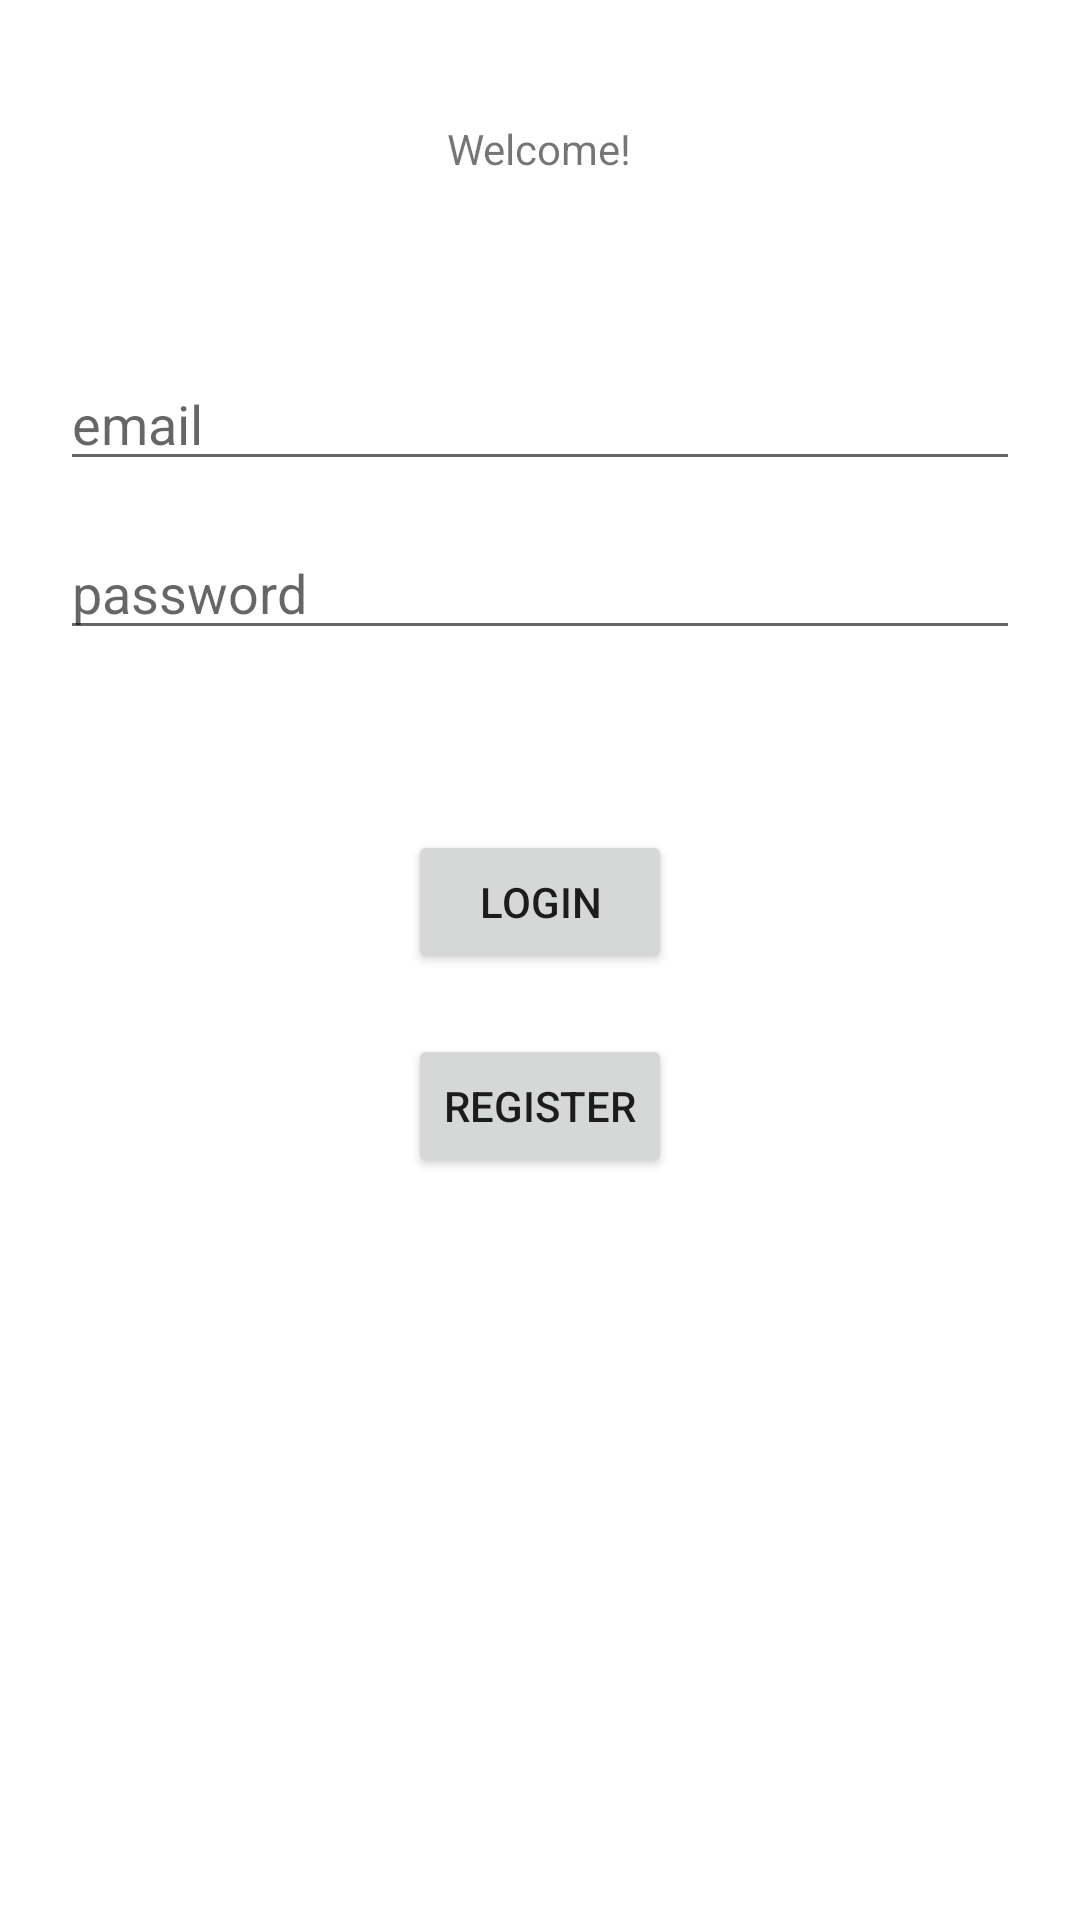

Android layout source for this screen:
<!-- AndroidManifest.xml: application theme Theme.RentMyStuff -->
<!-- res/layout/activity_main.xml -->
<?xml version="1.0" encoding="utf-8"?>
<RelativeLayout xmlns:android="http://schemas.android.com/apk/res/android"
    xmlns:app="http://schemas.android.com/apk/res-auto"
    xmlns:tools="http://schemas.android.com/tools"
    android:layout_width="match_parent"
    android:layout_height="match_parent"
    tools:context=".MainActivity"
    android:padding="20dp">


    <TextView
        android:layout_width="wrap_content"
        android:layout_height="wrap_content"
        android:text="Welcome!"
        android:layout_centerHorizontal="true"
        android:layout_marginTop="20dp"
        android:id="@+id/welcomeTxt"
       />
    <EditText
        android:layout_width="match_parent"
        android:layout_height="wrap_content"
        android:layout_below="@id/welcomeTxt"
        android:layout_marginTop="60dp"
        android:hint="email"
        android:id="@+id/emailETxt"
        />
    <EditText
        android:layout_width="match_parent"
        android:layout_height="wrap_content"
        android:layout_below="@id/emailETxt"
        android:layout_marginTop="15dp"
        android:hint="password"
        android:id="@+id/passwordETxt"
        android:inputType="textPassword"
        />
    <Button
        android:layout_width="wrap_content"
        android:layout_height="wrap_content"
        android:text="login"
        android:layout_marginTop="60dp"
        android:layout_below="@id/passwordETxt"
        android:layout_centerHorizontal="true"
        android:id="@+id/loginBtn"
        />

    <Button
        android:layout_width="wrap_content"
        android:layout_height="wrap_content"
        android:text="register"
        android:layout_marginTop="20dp"
        android:layout_below="@id/loginBtn"
        android:layout_centerHorizontal="true"
        android:id="@+id/registerBtn"/>



</RelativeLayout>
<!-- resources referenced by this layout -->
<resources>
  <style name="Theme.RentMyStuff" parent="Theme.MaterialComponents.DayNight.DarkActionBar">
          
          <item name="colorPrimary">@color/btncolor1</item>
          <item name="colorPrimaryVariant">@color/purple_700</item>
          <item name="colorOnPrimary">@color/white</item>
          
          <item name="colorSecondary">@color/teal_200</item>
          <item name="colorSecondaryVariant">@color/teal_700</item>
          <item name="colorOnSecondary">@color/black</item>
          
          <item name="android:statusBarColor">?attr/colorPrimaryVariant</item>
          <item name="android:windowFullscreen">true</item>
  
          
      </style>
  <color name="btncolor1">#0562A7</color>
  <color name="purple_700">#FF3700B3</color>
  <color name="white">#FFFFFFFF</color>
  <color name="teal_200">#FF03DAC5</color>
  <color name="teal_700">#FF018786</color>
  <color name="black">#FF000000</color>
</resources>
